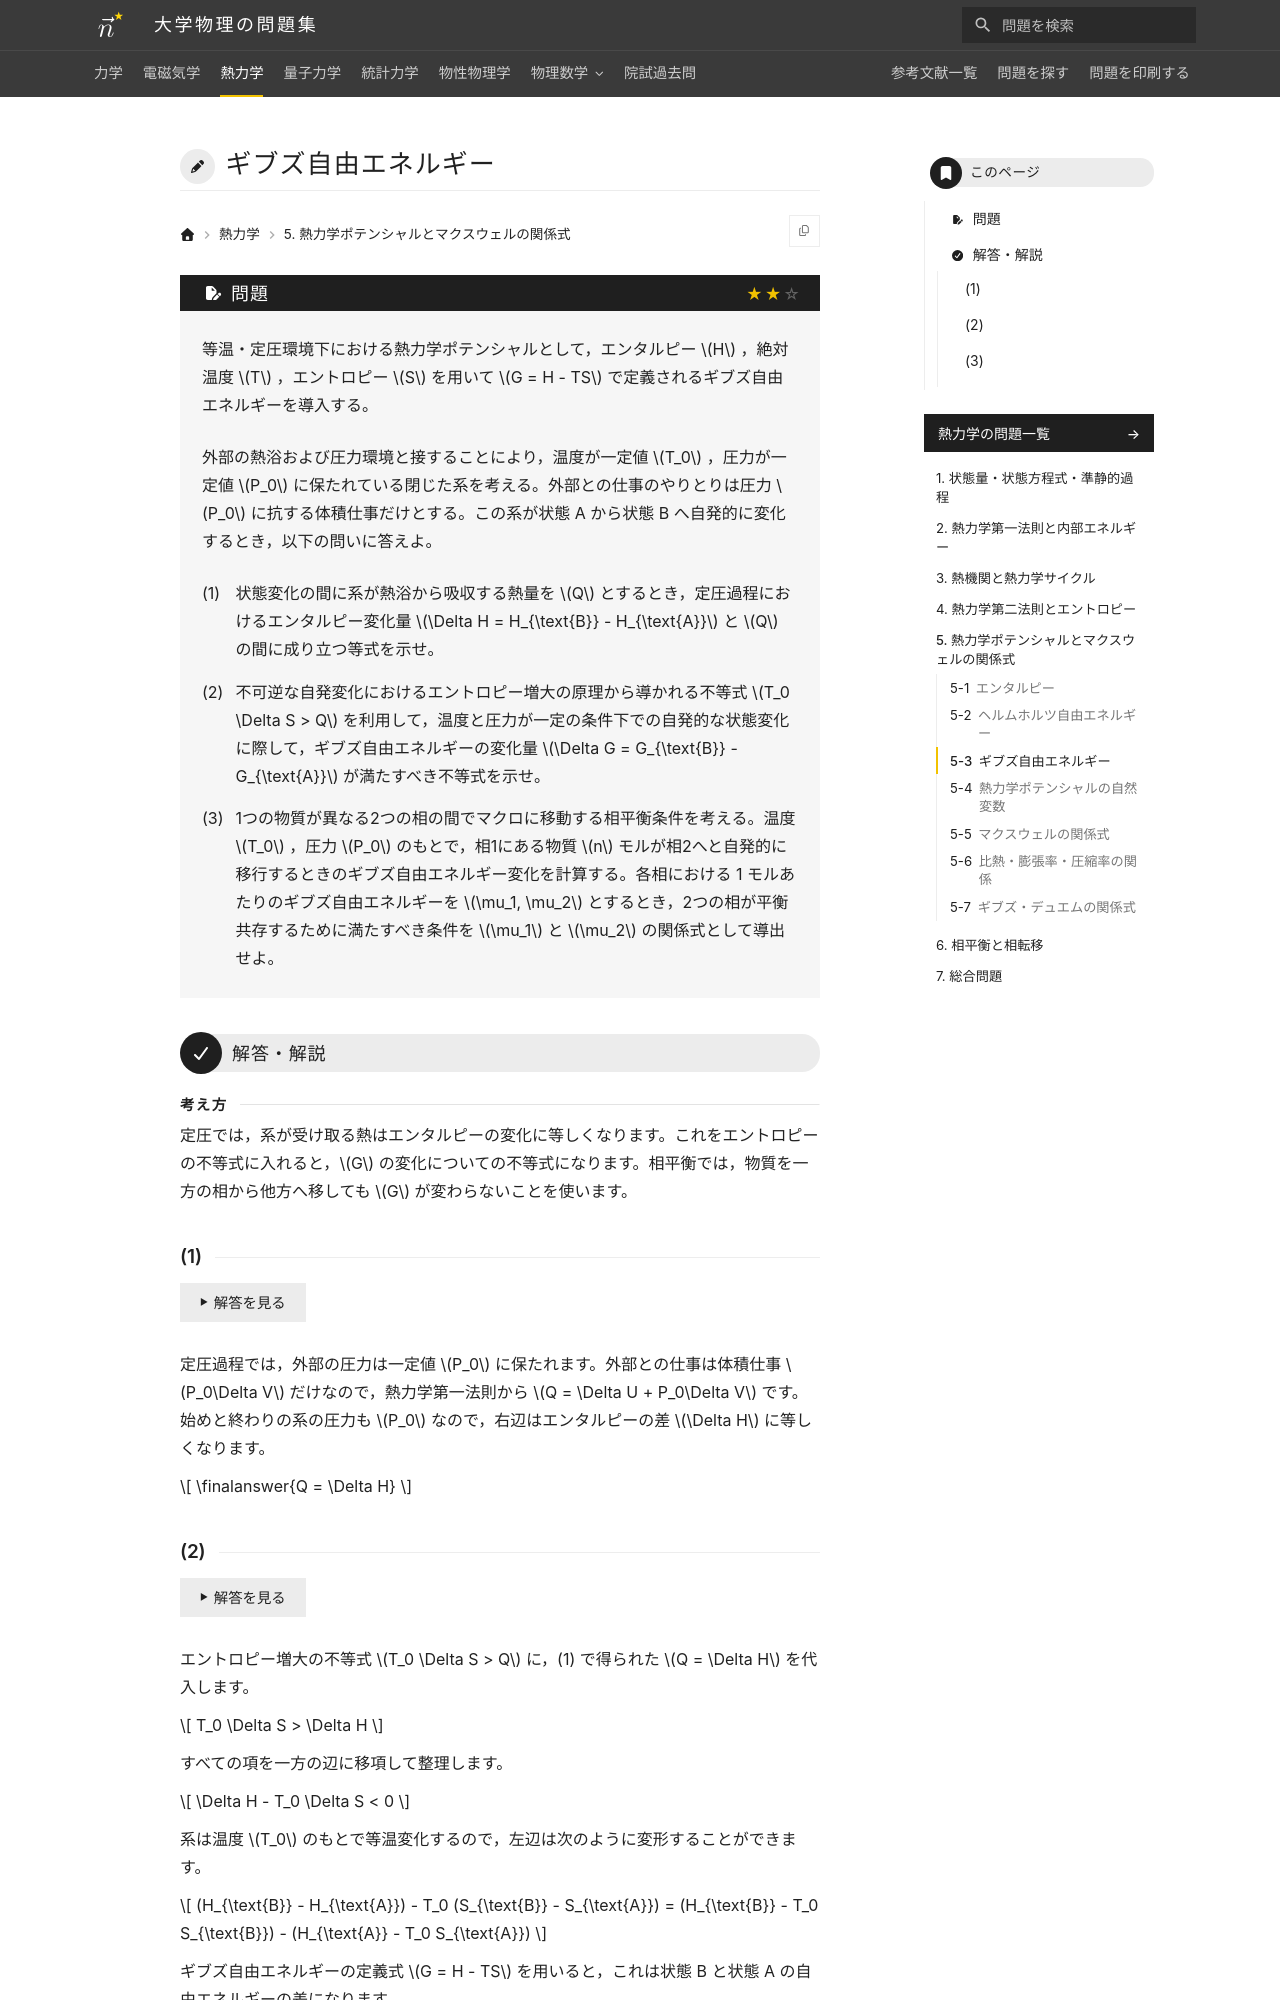

repository: Nanana-2/physics-site · page: 03thermodynamics/05/05_030/index.html · generator: mkdocs

---
tags:
  - 標準
---

# ギブズ自由エネルギー

## 問題
等温・定圧環境下における熱力学ポテンシャルとして，エンタルピー $H$ ，絶対温度 $T$ ，エントロピー $S$ を用いて $G = H - TS$ で定義されるギブズ自由エネルギーを導入する。

外部の熱浴および圧力環境と接することにより，温度が一定値 $T_0$ ，圧力が一定値 $P_0$ に保たれている閉じた系を考える。外部との仕事のやりとりは圧力 $P_0$ に抗する体積仕事だけとする。この系が状態 A から状態 B へ自発的に変化するとき，以下の問いに答えよ。

(1) 状態変化の間に系が熱浴から吸収する熱量を $Q$ とするとき，定圧過程におけるエンタルピー変化量 $\Delta H = H_{\text{B}} - H_{\text{A}}$ と $Q$ の間に成り立つ等式を示せ。

(2) 不可逆な自発変化におけるエントロピー増大の原理から導かれる不等式 $T_0 \Delta S > Q$ を利用して，温度と圧力が一定の条件下での自発的な状態変化に際して，ギブズ自由エネルギーの変化量 $\Delta G = G_{\text{B}} - G_{\text{A}}$ が満たすべき不等式を示せ。

(3) 1つの物質が異なる2つの相の間でマクロに移動する相平衡条件を考える。温度 $T_0$ ，圧力 $P_0$ のもとで，相1にある物質 $n$ モルが相2へと自発的に移行するときのギブズ自由エネルギー変化を計算する。各相における 1 モルあたりのギブズ自由エネルギーを $\mu_1, \mu_2$ とするとき，2つの相が平衡共存するために満たすべき条件を $\mu_1$ と $\mu_2$ の関係式として導出せよ。

---

## 解答・解説

<div class="approach" markdown>
定圧では，系が受け取る熱はエンタルピーの変化に等しくなります。これをエントロピーの不等式に入れると，$G$ の変化についての不等式になります。相平衡では，物質を一方の相から他方へ移しても $G$ が変わらないことを使います。
</div>

### (1)
定圧過程では，外部の圧力は一定値 $P_0$ に保たれます。外部との仕事は体積仕事 $P_0\Delta V$ だけなので，熱力学第一法則から $Q = \Delta U + P_0\Delta V$ です。始めと終わりの系の圧力も $P_0$ なので，右辺はエンタルピーの差 $\Delta H$ に等しくなります。

$$
\finalanswer{Q = \Delta H}
$$
